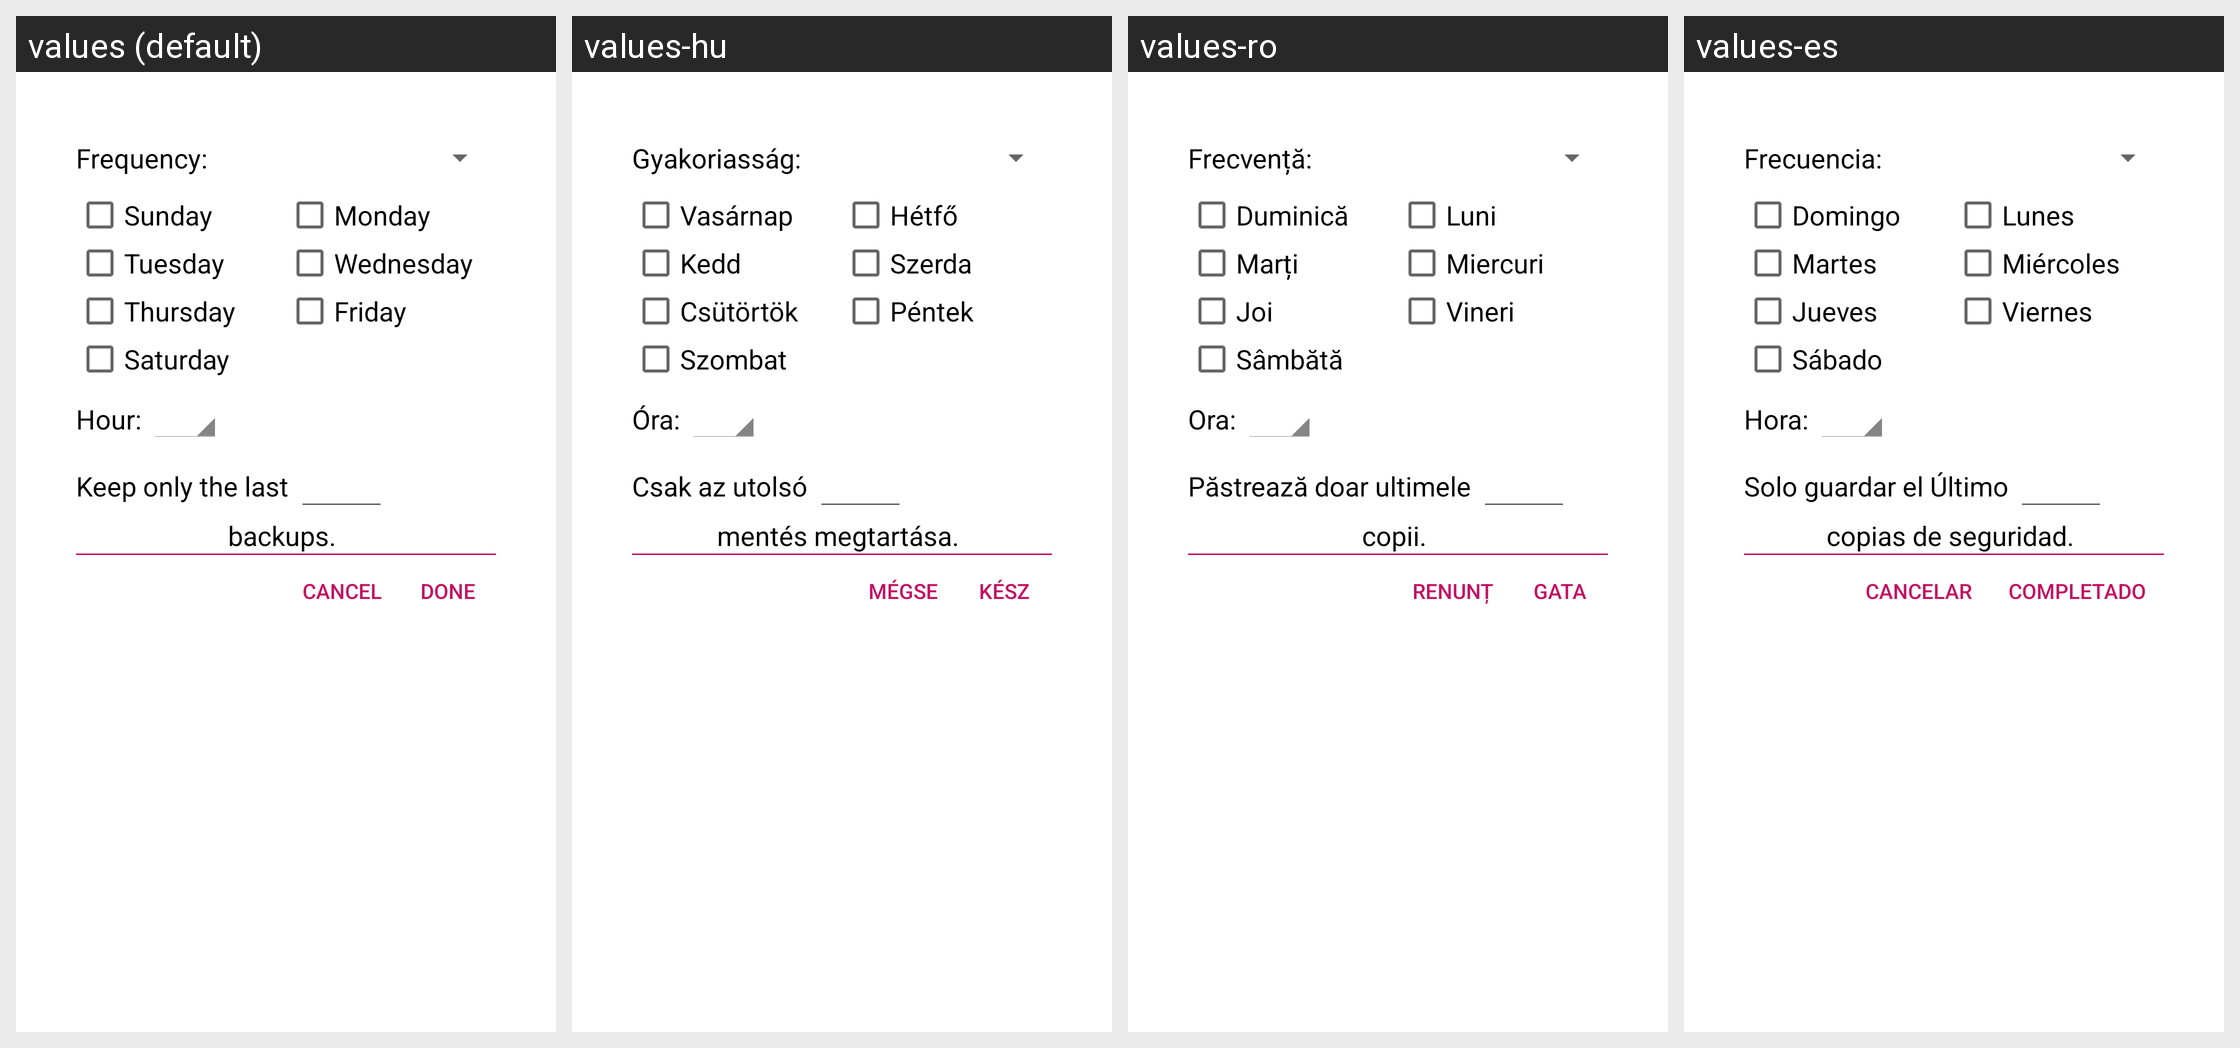

Strings drawn on this Android screen and how each of the app's shown locales translates them:
Android screen res/layout/activity_backup_schedule.xml rendered under 4 locales, left to right: values (default), values-hu, values-ro, values-es. Device: Nexus 5 (rendered at 1080×1920; each locale shown at half size, 540×960, under a caption strip naming it); theme AndiCarDialog.
Other locales in the repository, not shown: values-de.
Strings drawn on this screen, with the default value and each locale's value (text and hints the layout hard-codes, and strings that could not be matched under every locale, appear in the picture but are not listed):

pref_backup_service_frequency
  values: Frequency:
  values-hu: Gyakoriasság:
  values-ro: Frecvență:
  values-es: Frecuencia:

day_of_week_0
  values: Sunday
  values-hu: Vasárnap
  values-ro: Duminică
  values-es: Domingo

day_of_week_1
  values: Monday
  values-hu: Hétfő
  values-ro: Luni
  values-es: Lunes

day_of_week_2
  values: Tuesday
  values-hu: Kedd
  values-ro: Marți
  values-es: Martes

day_of_week_3
  values: Wednesday
  values-hu: Szerda
  values-ro: Miercuri
  values-es: Miércoles

day_of_week_4
  values: Thursday
  values-hu: Csütörtök
  values-ro: Joi
  values-es: Jueves

day_of_week_5
  values: Friday
  values-hu: Péntek
  values-ro: Vineri
  values-es: Viernes

day_of_week_6
  values: Saturday
  values-hu: Szombat
  values-ro: Sâmbătă
  values-es: Sábado

gen_hour
  values: Hour:
  values-hu: Óra:
  values-ro: Ora:
  values-es: Hora:

pref_backup_service_no_of_backups1
  values: Keep only the last
  values-hu: Csak az utolsó
  values-ro: Păstrează doar ultimele
  values-es: Solo guardar el Último

pref_backup_service_no_of_backups2
  values: backups.
  values-hu: mentés megtartása.
  values-ro: copii.
  values-es: copias de seguridad.

gen_cancel
  values: Cancel
  values-hu: Mégse
  values-ro: Renunț
  values-es: Cancelar

gen_done
  values: Done
  values-hu: Kész
  values-ro: Gata
  values-es: Completado
